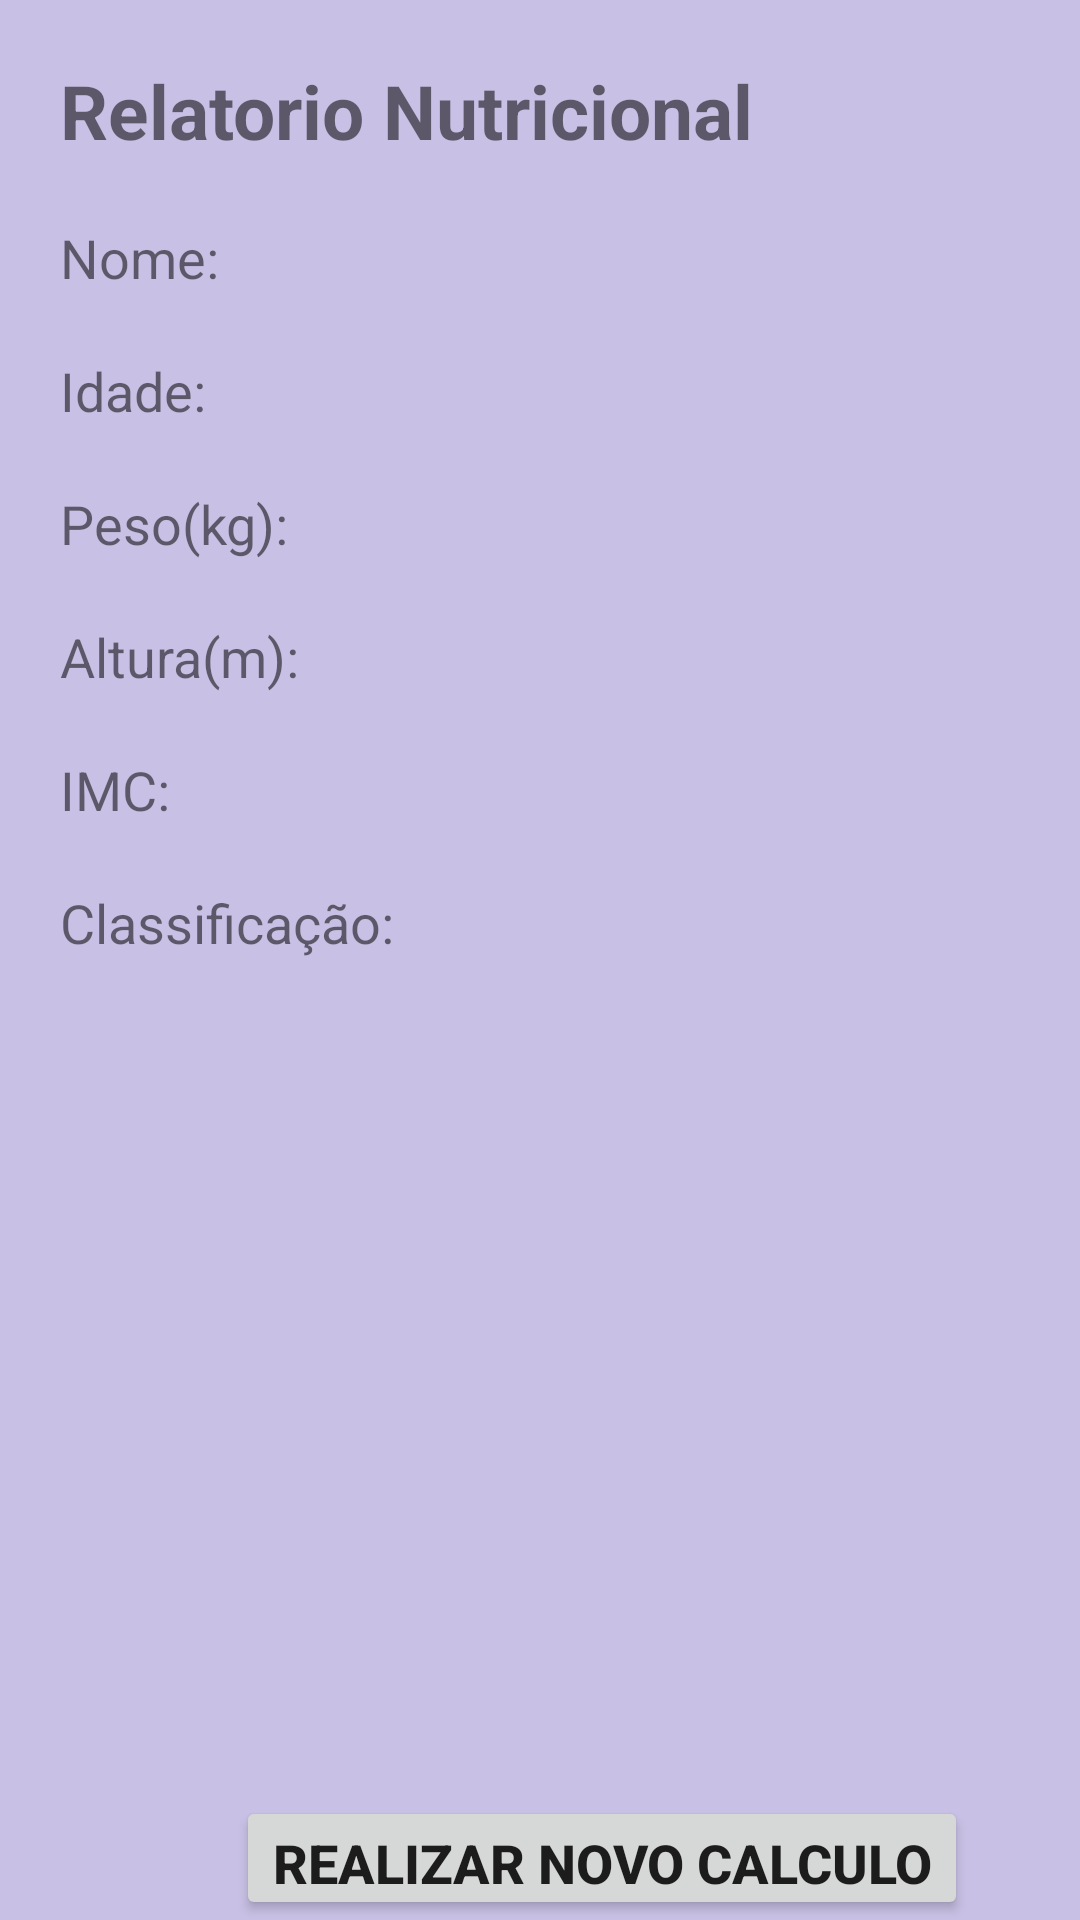

Layout XML and referenced resources for this Android screen:
<!-- AndroidManifest.xml: application theme Theme.Pratica2CalculadoraImc -->
<!-- res/layout/activity_tela2.xml -->
<?xml version="1.0" encoding="utf-8"?>
<RelativeLayout xmlns:android="http://schemas.android.com/apk/res/android"
    xmlns:app="http://schemas.android.com/apk/res-auto"
    xmlns:tools="http://schemas.android.com/tools"
    android:id="@+id/main2"
    android:layout_width="match_parent"
    android:layout_height="match_parent"
    android:background="@color/lavanda"
    tools:context=".Tela_2">

    <TextView
        android:id="@+id/ViewRelatorio2"
        android:layout_width="wrap_content"
        android:layout_height="wrap_content"
        android:layout_marginTop="20dp"
        android:layout_marginStart="20dp"
        android:text="@string/relatorio"
        android:textSize="25sp"
        android:textStyle="bold" />

    <TextView
        android:id="@+id/ViewNome2"
        android:layout_width="wrap_content"
        android:layout_height="wrap_content"
        android:layout_below="@id/ViewRelatorio2"
        android:layout_marginTop="20dp"
        android:layout_marginStart="20dp"
        android:text="@string/nome"
        android:textSize="18sp" />

    <TextView
        android:id="@+id/TxtNome2"
        android:layout_width="wrap_content"
        android:layout_height="wrap_content"
        android:layout_alignBaseline="@+id/ViewNome2"
        android:layout_toEndOf="@+id/ViewNome2"
        android:layout_marginStart="10dp"
         />

    <TextView
        android:id="@+id/ViewIdade2"
        android:layout_width="wrap_content"
        android:layout_height="wrap_content"
        android:layout_below="@id/ViewNome2"
        android:layout_marginTop="20dp"
        android:layout_marginStart="20dp"
        android:text="@string/idade"
        android:textSize="18sp" />

    <TextView
        android:id="@+id/TxtIdade2"
        android:layout_width="wrap_content"
        android:layout_height="wrap_content"
        android:layout_alignBaseline="@+id/ViewIdade2"
        android:layout_toEndOf="@+id/ViewIdade2"
        android:layout_marginStart="10dp"
        />

    <TextView
        android:id="@+id/ViewPeso2"
        android:layout_width="wrap_content"
        android:layout_height="wrap_content"
        android:layout_below="@id/ViewIdade2"
        android:layout_marginTop="20dp"
        android:layout_marginStart="20dp"
        android:text="@string/peso"
        android:textSize="18sp" />

    <TextView
        android:id="@+id/TxtPeso2"
        android:layout_width="wrap_content"
        android:layout_height="wrap_content"
        android:layout_alignBaseline="@+id/ViewPeso2"
        android:layout_toEndOf="@+id/ViewPeso2"
        android:layout_marginStart="10dp"
         />

    <TextView
        android:id="@+id/ViewAltura2"
        android:layout_width="wrap_content"
        android:layout_height="wrap_content"
        android:layout_below="@id/ViewPeso2"
        android:layout_marginTop="20dp"
        android:layout_marginStart="20dp"
        android:text="@string/altura"
        android:textSize="18sp" />

    <TextView
        android:id="@+id/TxtAltura2"
        android:layout_width="wrap_content"
        android:layout_height="wrap_content"
        android:layout_alignBaseline="@+id/ViewAltura2"
        android:layout_toEndOf="@+id/ViewAltura2"
        android:layout_marginStart="10dp"
        />

    <TextView
        android:id="@+id/ViewImc2"
        android:layout_width="wrap_content"
        android:layout_height="wrap_content"
        android:layout_below="@id/ViewAltura2"
        android:layout_marginTop="20dp"
        android:layout_marginStart="20dp"
        android:text="@string/imc"
        android:textSize="18sp" />

    <TextView
        android:id="@+id/TxtImc2"
        android:layout_width="wrap_content"
        android:layout_height="wrap_content"
        android:layout_alignBaseline="@+id/ViewImc2"
        android:layout_toEndOf="@+id/ViewImc2"
        android:layout_marginStart="10dp"
         />

    <TextView
        android:id="@+id/ViewClassificacao2"
        android:layout_width="wrap_content"
        android:layout_height="wrap_content"
        android:layout_below="@id/ViewImc2"
        android:layout_marginTop="20dp"
        android:layout_marginStart="20dp"
        android:text="@string/classificacao"
        android:textSize="18sp" />

    <TextView
        android:id="@+id/TxtClassificacao2"
        android:layout_width="wrap_content"
        android:layout_height="wrap_content"
        android:layout_alignBaseline="@+id/ViewClassificacao2"
        android:layout_toEndOf="@+id/ViewClassificacao2"
        android:layout_marginStart="10dp"
        />
    <ImageView
        android:id="@+id/imageView2"
        android:layout_width="280dp"
        android:layout_height="200dp"
        android:layout_marginTop="80dp"
        android:layout_centerHorizontal="true"
        android:layout_below="@id/TxtClassificacao2"
        android:src="@drawable/imc_img"
        android:adjustViewBounds="true"
        android:scaleType="fitCenter" />
    <Button
        android:id="@+id/buttonRelatorioNutricional2"
        android:layout_width="wrap_content"
        android:layout_height="wrap_content"
        android:layout_below="@+id/imageView2"
        android:layout_alignLeft="@+id/TxtIdade2"
        android:layout_marginStart="0dp"
        android:layout_marginEnd="1dp"
        android:text="@string/NovoCalculo"
        android:textSize="18sp"
        android:textStyle="bold"/>

</RelativeLayout>
<!-- resources referenced by this layout -->
<resources>
  <color name="lavanda">#C9C1E5</color>
  <string name="NovoCalculo">Realizar novo calculo</string>
  <string name="altura">Altura(m):</string>
  <string name="classificacao">Classificação:</string>
  <string name="idade">Idade:</string>
  <string name="imc">IMC:</string>
  <string name="nome">Nome:</string>
  <string name="peso">Peso(kg):</string>
  <string name="relatorio">Relatorio Nutricional</string>
  <style name="Theme.Pratica2CalculadoraImc" parent="Base.Theme.Pratica2CalculadoraImc" />
  <style name="Base.Theme.Pratica2CalculadoraImc" parent="Theme.AppCompat.Light.NoActionBar">
          
          
      </style>
</resources>
